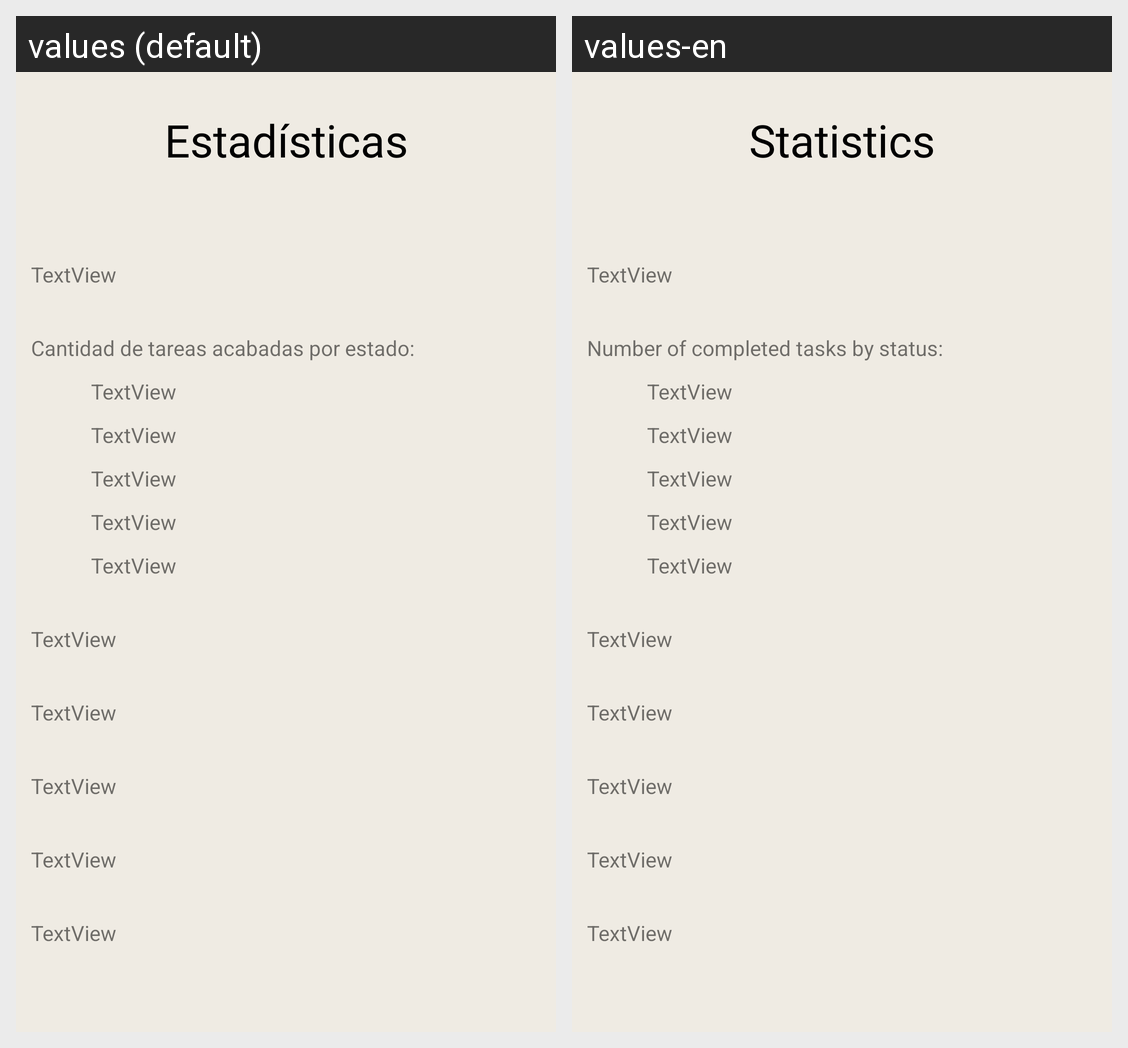

Locale-by-locale string values for the Android screen shown in this grid:
Android screen res/layout/activity_estadisticas.xml rendered under 2 locales, left to right: values (default), values-en. Device: Nexus 5 (rendered at 1080×1920; each locale shown at half size, 540×960, under a caption strip naming it); theme Theme.TrassTarea.
Strings drawn on this screen, with the default value and each locale's value (text and hints the layout hard-codes, and strings that could not be matched under every locale, appear in the picture but are not listed):

estadisticas
  values: Estadísticas
  values-en: Statistics

tareas_estado
  values: Cantidad de tareas acabadas por estado:
  values-en: Number of completed tasks by status:
